Dataset: data_split (GitHub, AbdullahAlrebdi/Task_7). Classes: paper, rock, scissor.

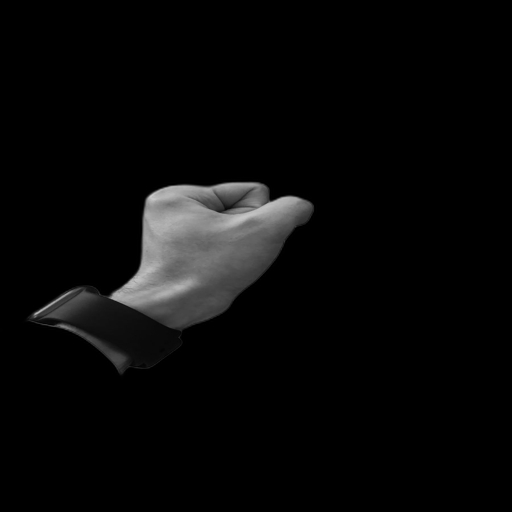
Label: rock

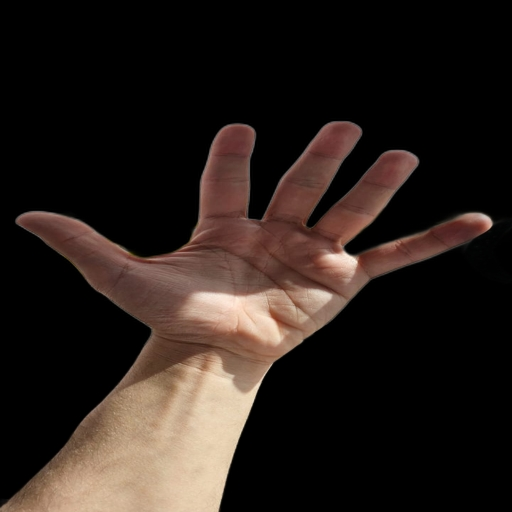
Label: paper

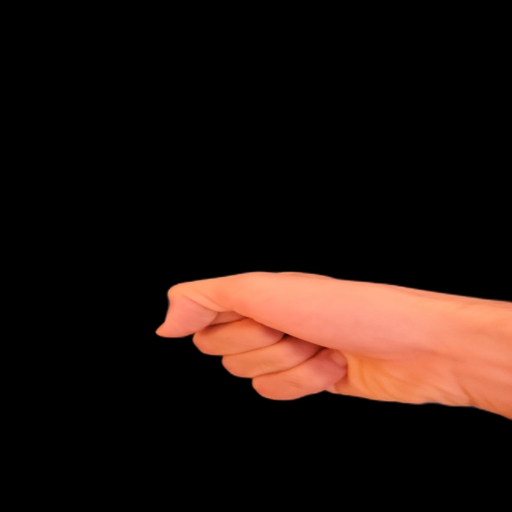
Label: rock

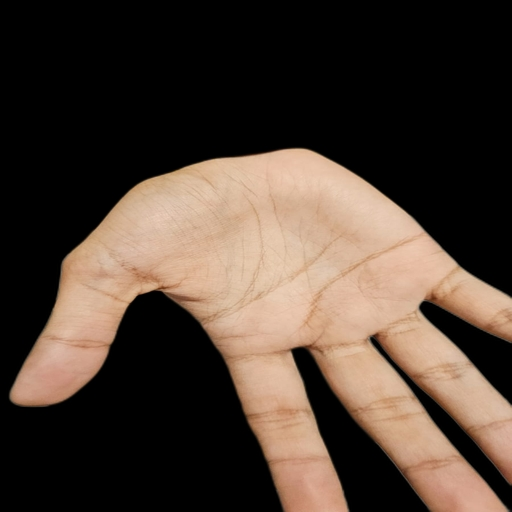
Label: paper

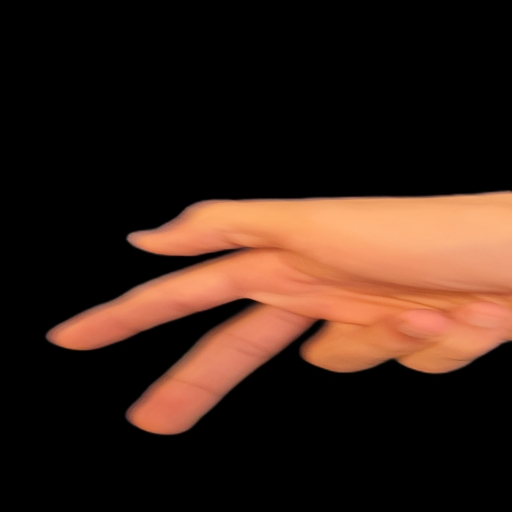
Label: scissor

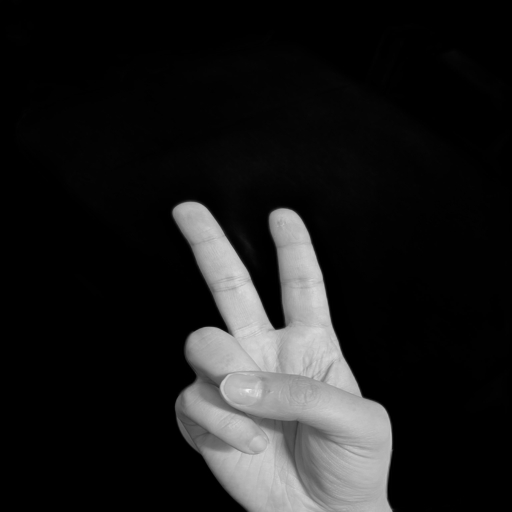
Label: scissor
